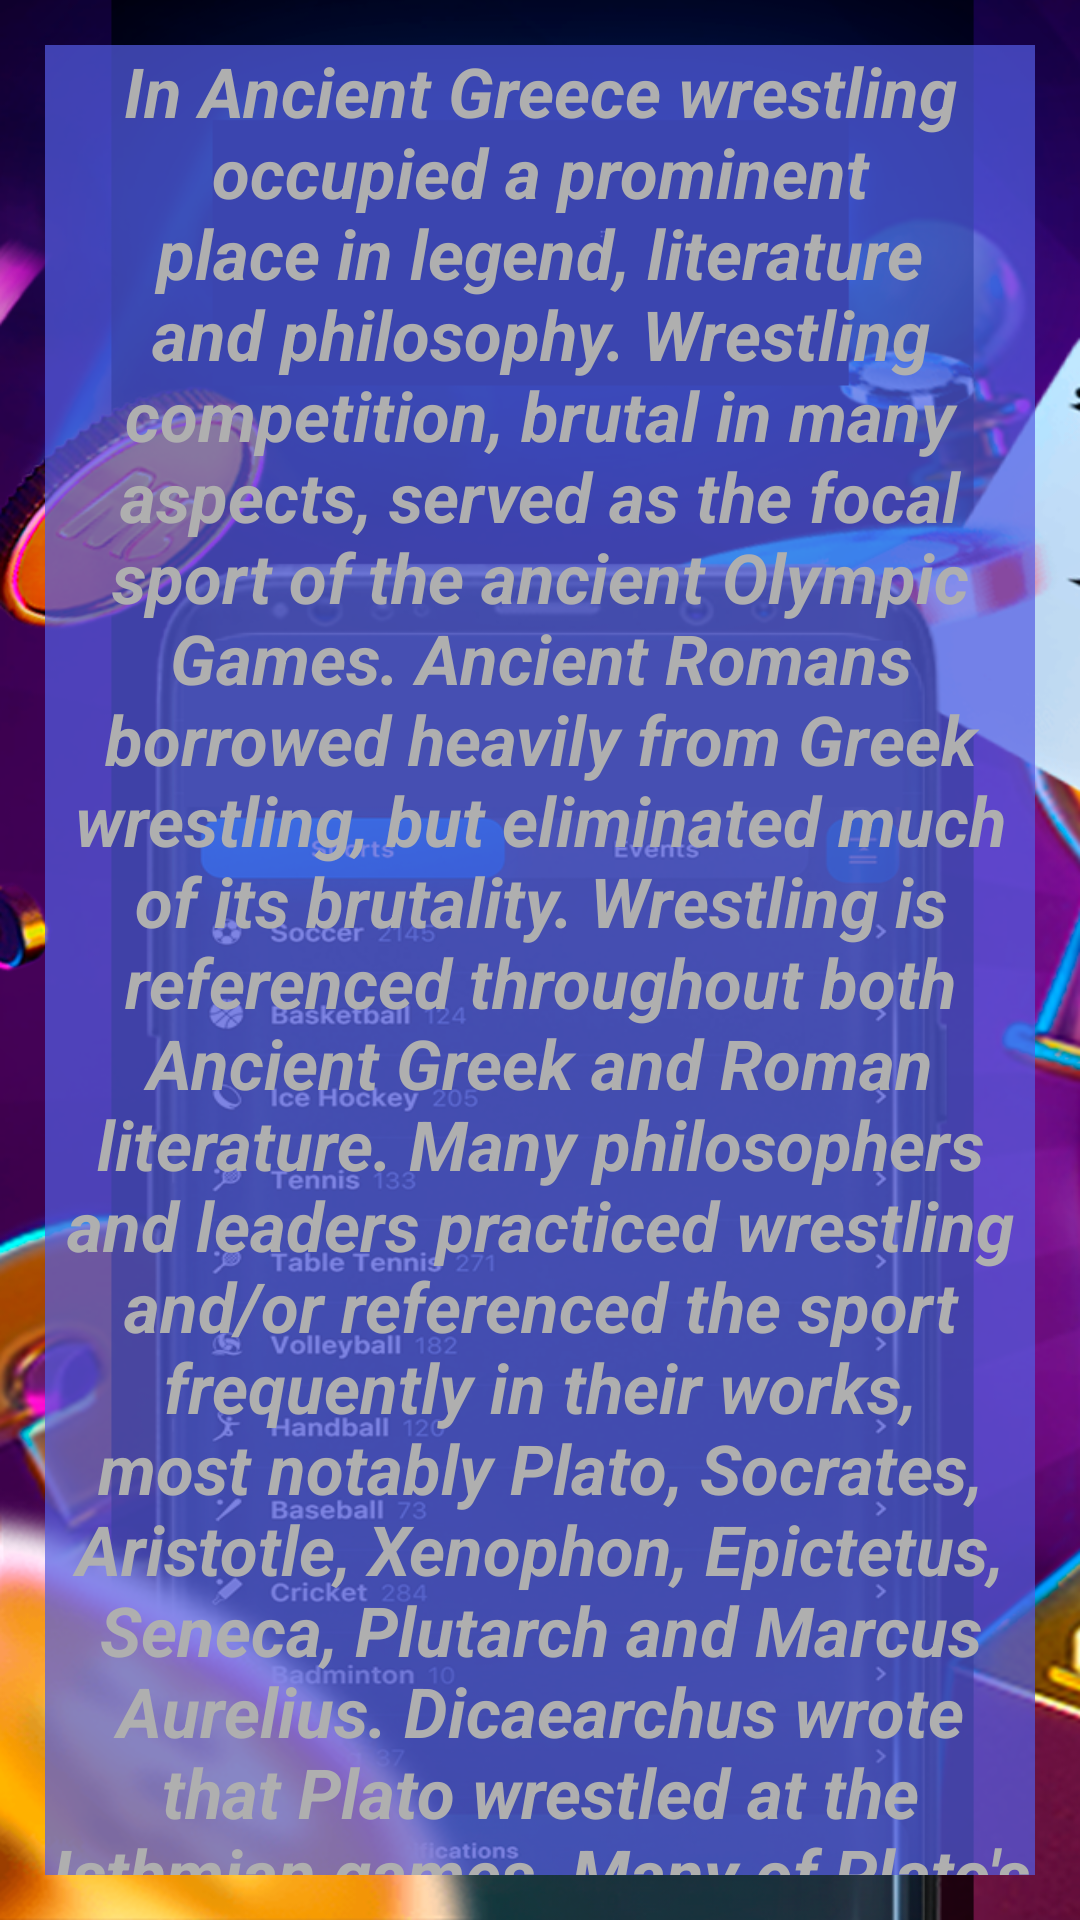

Android layout source for this screen:
<!-- AndroidManifest.xml: application theme Theme.Most -->
<!-- res/layout/fragmentsallmain4.xml -->
<?xml version="1.0" encoding="utf-8"?>
<FrameLayout xmlns:android="http://schemas.android.com/apk/res/android"
    xmlns:tools="http://schemas.android.com/tools"
    android:id="@+id/androidstudio_fragment4"
    android:layout_width="match_parent"
    android:layout_height="match_parent"
    android:background="@drawable/nfibet2">

    <TextView
        android:id="@+id/onewinsbk_1TXT"
        android:layout_width="match_parent"
        android:layout_height="match_parent"
        android:layout_gravity="center"
        android:layout_margin="15dp"
        android:background="@color/nfibet3_textback"
        android:gravity="center"
        android:text="@string/nfibet3_text_num4BkcityresTXT"
        android:textColor="@color/nfibet3_white"
        android:textSize="23sp"

        android:textStyle="bold|italic" />

</FrameLayout>
<!-- resources referenced by this layout -->
<resources>
  <color name="nfibet3_textback">#B3545DE4</color>
  <color name="nfibet3_white">#AFAFAF</color>
  <!-- drawable nfibet2: png bitmap (drawable, 703955 bytes) -->
  <string name="nfibet3_text_num4BkcityresTXT">In Ancient Greece wrestling occupied a prominent place in legend, literature and philosophy. Wrestling competition, brutal in many aspects, served as the focal sport of the ancient Olympic Games. Ancient Romans borrowed heavily from Greek wrestling, but eliminated much of its brutality. Wrestling is referenced throughout both Ancient Greek and Roman literature. Many philosophers and leaders practiced wrestling and/or referenced the sport frequently in their works, most notably Plato, Socrates, Aristotle, Xenophon, Epictetus, Seneca, Plutarch and Marcus Aurelius. Dicaearchus wrote that Plato wrestled at the Isthmian games. Many of Plato\'s dialogues are set in wrestling schools. Ancient Greek lyric poet Pindar wrote victory odes, grouped into four books named after the Olympian, Pythian, Isthmian.</string>
  <style name="Theme.Most" parent="Theme.MaterialComponents.DayNight.NoActionBar">
          
          <item name="android:windowFullscreen">true</item>
          <item name="colorPrimary">@color/nfibet3_purple_500</item>
          <item name="colorPrimaryVariant">@color/nfibet3_purple_700</item>
          <item name="colorOnPrimary">@color/nfibet3_white</item>
          
          <item name="colorSecondary">@color/nfibet3_teal_200</item>
          <item name="colorSecondaryVariant">@color/nfibet3_teal_700</item>
          <item name="colorOnSecondary">@color/nfibet3_black</item>
          
          <item name="android:statusBarColor" tools:targetApi="l">?attr/colorPrimaryVariant</item>
          
      </style>
  <color name="nfibet3_purple_500">#5601D1</color>
  <color name="nfibet3_purple_700">#3602AA</color>
  <color name="nfibet3_teal_200">#02BDAC</color>
  <color name="nfibet3_teal_700">#039796</color>
  <color name="nfibet3_black">#0E0D0D</color>
</resources>
